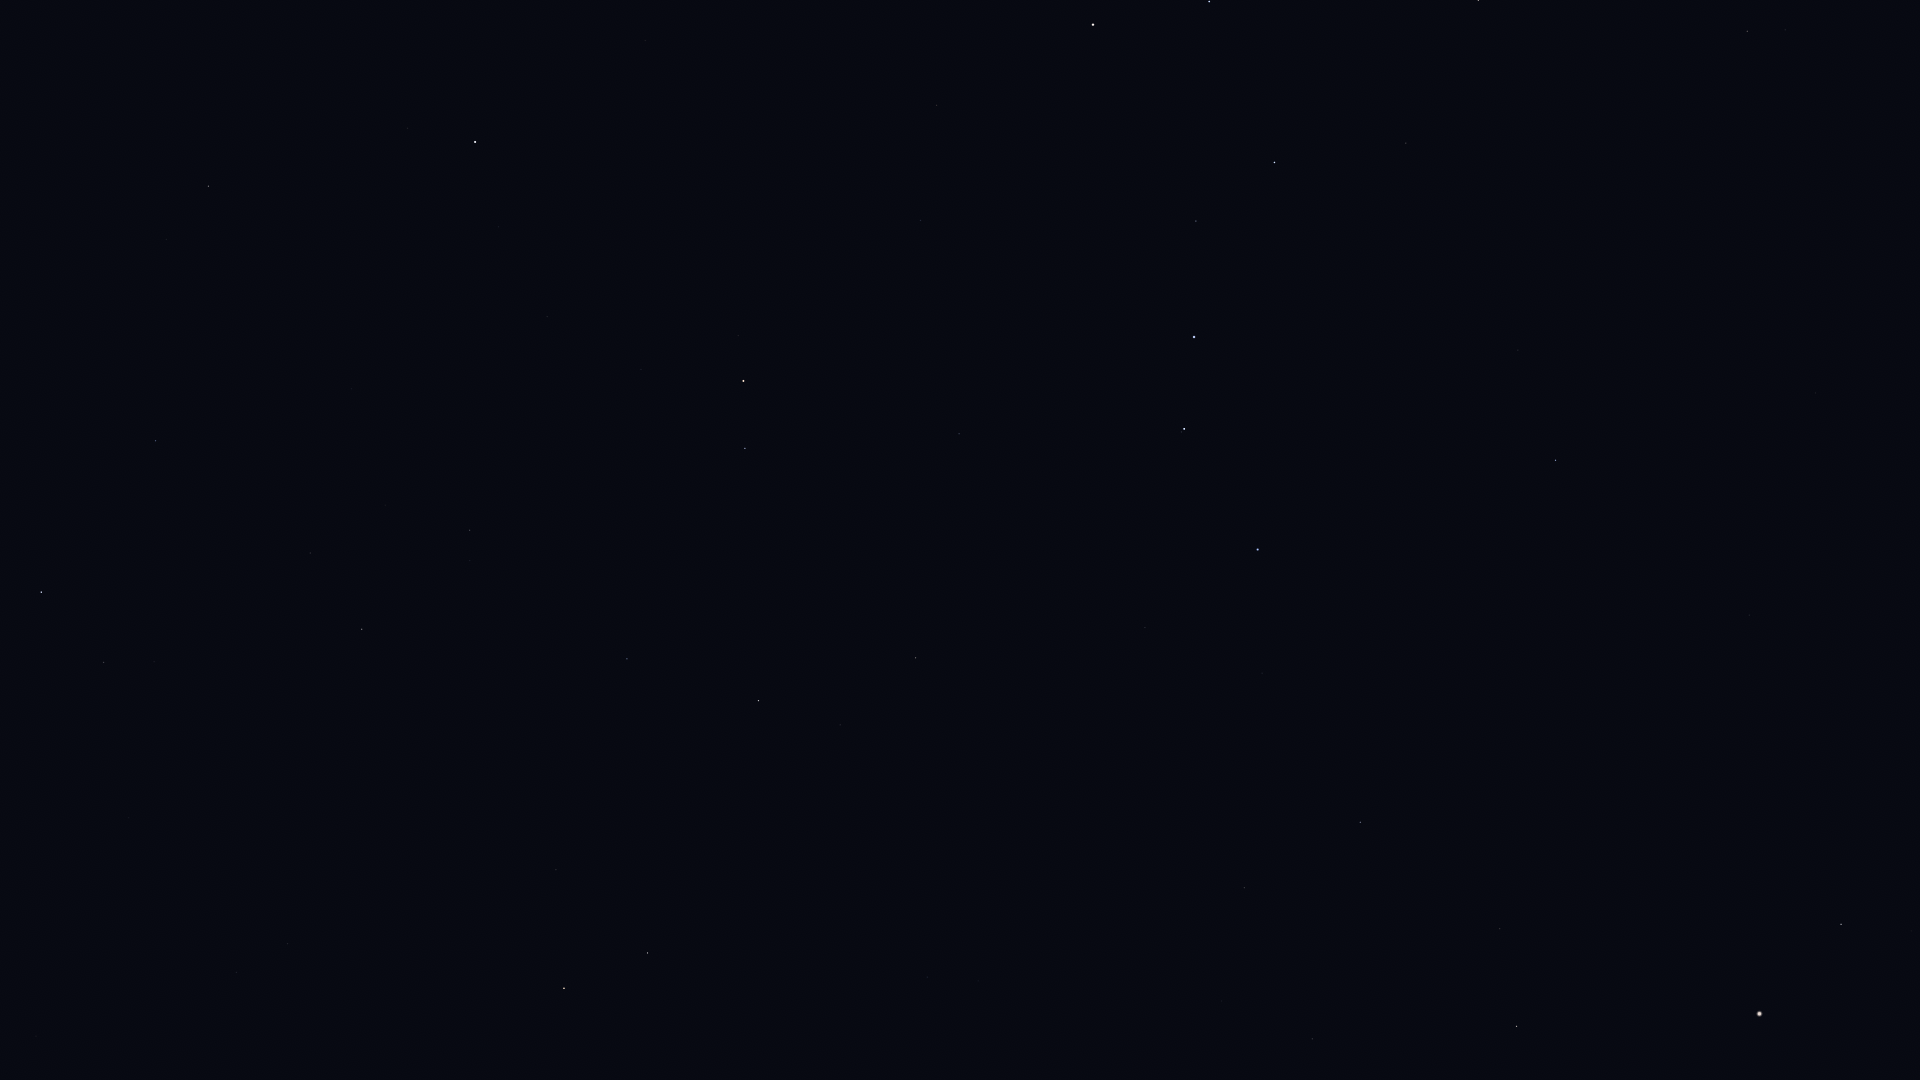

The data file committed next to this chart (first rows):
Star_ID, Name, X, Y
53910, Merak, 1209, 1
54061, Dubhe, 1093, 25
54539, HIP 54539, 1478, 0
55219, Alula Borealis, 1747, 31
56211, Giausar, 937, 105
57399, Taiyangshou, 1406, 143
57820, Aniara, 1189, 150
58001, Phecda, 1274, 162
58952, Tonatiuh, 774, 160
59774, Megrez, 1196, 221
61177, Funi, 822, 201
61281, HIP 61281, 921, 220
61317, Chara, 1518, 350
62223, La Superba, 1420, 371
62423, Tianyi, 977, 261
62956, Alioth, 1194, 337
63076, Taiyi, 1000, 284
63125, Cor Caroli, 1556, 460
64394, HIP 64394, 1749, 615
65378, Mizar, 1184, 429
65477, Alcor, 1181, 432
66192, Liesma, 1194, 468
67301, Alkaid, 1258, 549
67459, HIP 67459, 1911, 931
67927, Muphrid, 1841, 924
68756, Thuban, 959, 434
69673, Arcturus, 1760, 1014
69732, Xuange, 1262, 673
71053, HIP 71053, 1500, 929
71075, Seginus, 1360, 822
72105, Izar, 1517, 1026
72487, Merga, 1187, 768
72607, Kochab, 743, 381
73136, Baekdu, 726, 377
73555, Nekkar, 1244, 888
74961, Nikawiy, 1174, 916
75097, Pherkad, 745, 448
75411, Alkalurops, 1222, 1001
75458, Edasich, 916, 658
77760, HIP 77760, 1061, 990
78527, HIP 78527, 840, 725
79992, HIP 79992, 927, 977
80076, Hunor, 983, 1077
80331, Athebyne, 759, 701
81126, HIP 81126, 919, 1078
83608, Alrakis, 712, 884
83895, Aldhibah, 627, 659
85670, Rastaban, 648, 953
85822, Yildun, 499, 227
86614, Dziban, 534, 539
86782, Alruba, 597, 931
87585, Grumium, 556, 870
87833, Eltanin, 564, 988
90344, Fafnir, 458, 686
94376, Altais, 362, 629
95853, HIP 95853, 237, 972
96100, Alsafi, 334, 576
105199, Alderamin, 41, 592
106032, Alfirk, 156, 441
116727, Errai, 208, 186
